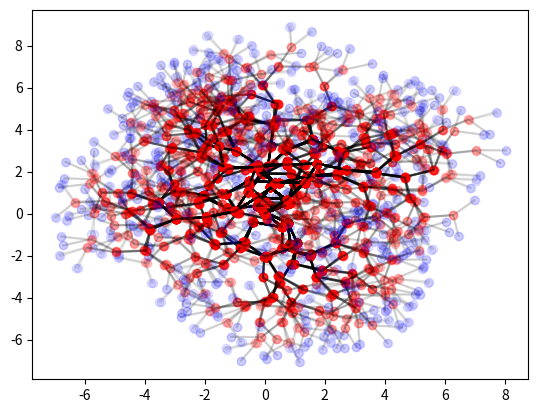

Recreate this plot in Python.
import matplotlib.pyplot as plt
import random
import math

class Node:
    def __init__(self, parent, angle, x_coord, y_coord, num_kids, gen):
        self.parent = parent
        # the parent node
        self.angle = angle
        # the angle at which the node is from the parent node
        self.x_coord = x_coord
        # the node's position on the x-axis
        self.y_coord = y_coord
        # the node's position on the y-axis
        self.num_kids = num_kids
        # the number of kids this node will have
        self.next = []
        # a list of all this node's kids
        self.gen = gen
        # the generation this node is a part of

    def build_plot(self):
        plt.plot(self.x_coord, self.y_coord, 'o', color = (0, 0, 1, 0.1))
        # plots the ending nodes
        x_array = [self.x_coord]
        # creates a list of x-coordinates this node has traveled
        y_array = [self.y_coord]
        # creates a list of y coordinates this node has traveled
        cur_parent = self.parent
        # the current parent node
        while cur_parent is not None:
            plt.plot(cur_parent.x_coord, cur_parent.y_coord, 'o', color = (1, 0, 0, 0.1))
            # plots the parent node
            x_array.append(cur_parent.x_coord)
            # adds the parent node's x-coordinate to the array
            y_array.append(cur_parent.y_coord)
            # adds the parent node's y-coordinate to the array
            cur_parent = cur_parent.parent
            # moves the plot one generation back
        plt.plot(x_array, y_array, color = (0, 0, 0, 0.1))
        # plots the path in its entirety
    
    def removed(self, other):
        if(self.gen != other.gen):
            return None
            # verifies that this node and other are of the same generation
        first_parent = self.parent
        # this node's parent node
        second_parent = other.parent
        # other's parent node
        while first_parent is not second_parent:
            # retraces to the point where this node and other share a parent
            first_parent = first_parent.parent
            second_parent = second_parent.parent
        return self.gen - first_parent.gen - 1
        # returns how far removed this node and other are from each other

    def change_node_position(self):
        self.angle = random.randint(self.parent.angle - 85, self.parent.angle + 85)
        # sets this nodes angle to a new random value
        self.x_coord = self.parent.x_coord + math.cos(math.radians(self.angle))
        # changes this node's x-coordinate based on the new angle
        self.y_coord = self.parent.y_coord + math.sin(math.radians(self.angle))
        # changes this node's y-coordinate based on the new angle

root = Node(None, 0, 0, 0, 2, 0)

def generate_node(parent_node, parent_x, parent_y, parent_gen, lower_bound, upper_bound, count):
    angle = random.randint(lower_bound, upper_bound)
    # gets an angle within the given bounds
    x = parent_x + math.cos(math.radians(angle))
    # determines the x-coordinate of a point at the angle from the parent and distance 1
    y = parent_y + math.sin(math.radians(angle))
    # determines the y-coordinate of a point at the angle from the parent and distance 1
    if parent_gen < 9:
        return Node(parent_node, angle, x, y, count, parent_gen + 1)
        # returns a node that will have two kids
    else:
        return Node(parent_node, angle, x, y, 0, parent_gen + 1)
        # returns a node that will have zero kids, terminating the tree

def build_gen(cur_gen):
    if cur_gen[0].num_kids != 0:
        next_gen = []
        # all kids in the next generation
        firstborn = []
        # the firstborn kid of each parent in this generation
        for parent_node in cur_gen:
            parent_angle = parent_node.angle
            # the parent's angle
            parent_x = parent_node.x_coord
            # the parent's x-coordinate
            parent_y = parent_node.y_coord
            # the parent's y-coordinate
            parent_num_kids = parent_node.num_kids
            # the parent's number of kids
            parent_next = parent_node.next
            # a list of all the parent's kids
            parent_gen = parent_node.gen
            # the parent's generation
            if parent_gen < 4:
                for i in range(parent_node.num_kids):
                    kid_node = generate_node(parent_node, parent_x, parent_y, parent_gen, 1, 360, 2)
                    # generates a node with a random angle
                    parent_next.append(kid_node)
                    # adds the node to its parent's list of kids
                    next_gen.append(kid_node)
                    # adds the node to the list of kids in this generation
            else:
                for i in range(parent_node.num_kids):
                    if len(next_gen) == 0 and i == 0:
                        kid_node = generate_node(parent_node, parent_x, parent_y, parent_gen, parent_node.angle - 85, parent_node.angle + 85, 2)
                        # generates a node with an angle within 170 degrees of the parent's angle
                        parent_next.append(kid_node)
                        # adds the node to its parent's list of kids
                        next_gen.append(kid_node)
                        # adds the node to the list of kids in this generation
                        firstborn.append(kid_node)
                    elif i == 0:
                        kid_angle = random.randint(parent_angle - 85, parent_angle + 85)
                        # generates an angle within 170 degrees of the parent's angle
                        kid_x = parent_x + math.cos(math.radians(kid_angle))
                        # determines the x-coordinate of a point at the angle from the parent and distance 1
                        kid_y = parent_y + math.sin(math.radians(kid_angle))
                        # determines the y-coordinate of a point at the angle from the parent and distance 1
                        if parent_node.gen < 9:
                            kid_node = Node(parent_node, kid_angle, kid_x, kid_y, 2, parent_gen + 1)
                            # generates a node that will have two kids
                        else:
                            kid_node = Node(parent_node, kid_angle, kid_x, kid_y, 0, parent_gen + 1)
                            # generates a node that will have zero kids, terminating the tree
                        for cousin_node in firstborn:
                            distance = math.sqrt((kid_node.x_coord - cousin_node.x_coord)**2 + (kid_node.y_coord - cousin_node.y_coord)**2)
                            # calculates the distance between the cousin and the node
                            if distance < 0.9**(kid_node.removed(cousin_node) * kid_node.gen):
                                kid_node.change_node_position()
                                # changes the position of the node to hopefully distance it from the cousin
                        loop = 0
                        # runs the check five times
                        while (kid_x != kid_node.x_coord or kid_y != kid_node.y_coord) and loop < 5:
                            kid_x = kid_node.x_coord
                            # resets what the original x-coordinate of the node is
                            kid_y = kid_node.y_coord
                            # resets what the original y-coordinate of the node is
                            for cousin_node in firstborn:
                                distance = math.sqrt((kid_node.x_coord - cousin_node.x_coord)**2 + (kid_node.y_coord - cousin_node.y_coord)**2)
                                # calculates the distance between the cousin and the node
                                if distance < 0.9**(kid_node.removed(cousin_node) * kid_node.gen):
                                    kid_node.change_node_position()
                                    # changes the position of the node to hopefully distance it from the cousin
                        parent_next.append(kid_node)
                        # adds the node to its parent's list of kids
                        next_gen.append(kid_node)
                        # adds the node to the list of kids in this generation
                        firstborn.append(kid_node)
                    else:
                        kid_node = generate_node(parent_node, parent_x, parent_y, parent_gen, parent_next[0].angle - 5, parent_next[0].angle + 5, 2)
                        # generates an angle within 10 degrees of the eldest sibling's angle
                        parent_next.append(kid_node)
                        # adds the node to its parent's list of kids
                        next_gen.append(kid_node)
                        # adds the node to the list of kids in this generation
        build_gen(next_gen)
        # starts the process again for the next generation
    else:
        for node in cur_gen:
            node.build_plot()
            # plots the path the node took to get to the end of the tree

build_gen([root])
# builds and plots the tree
plt.show()
# displays the plot
